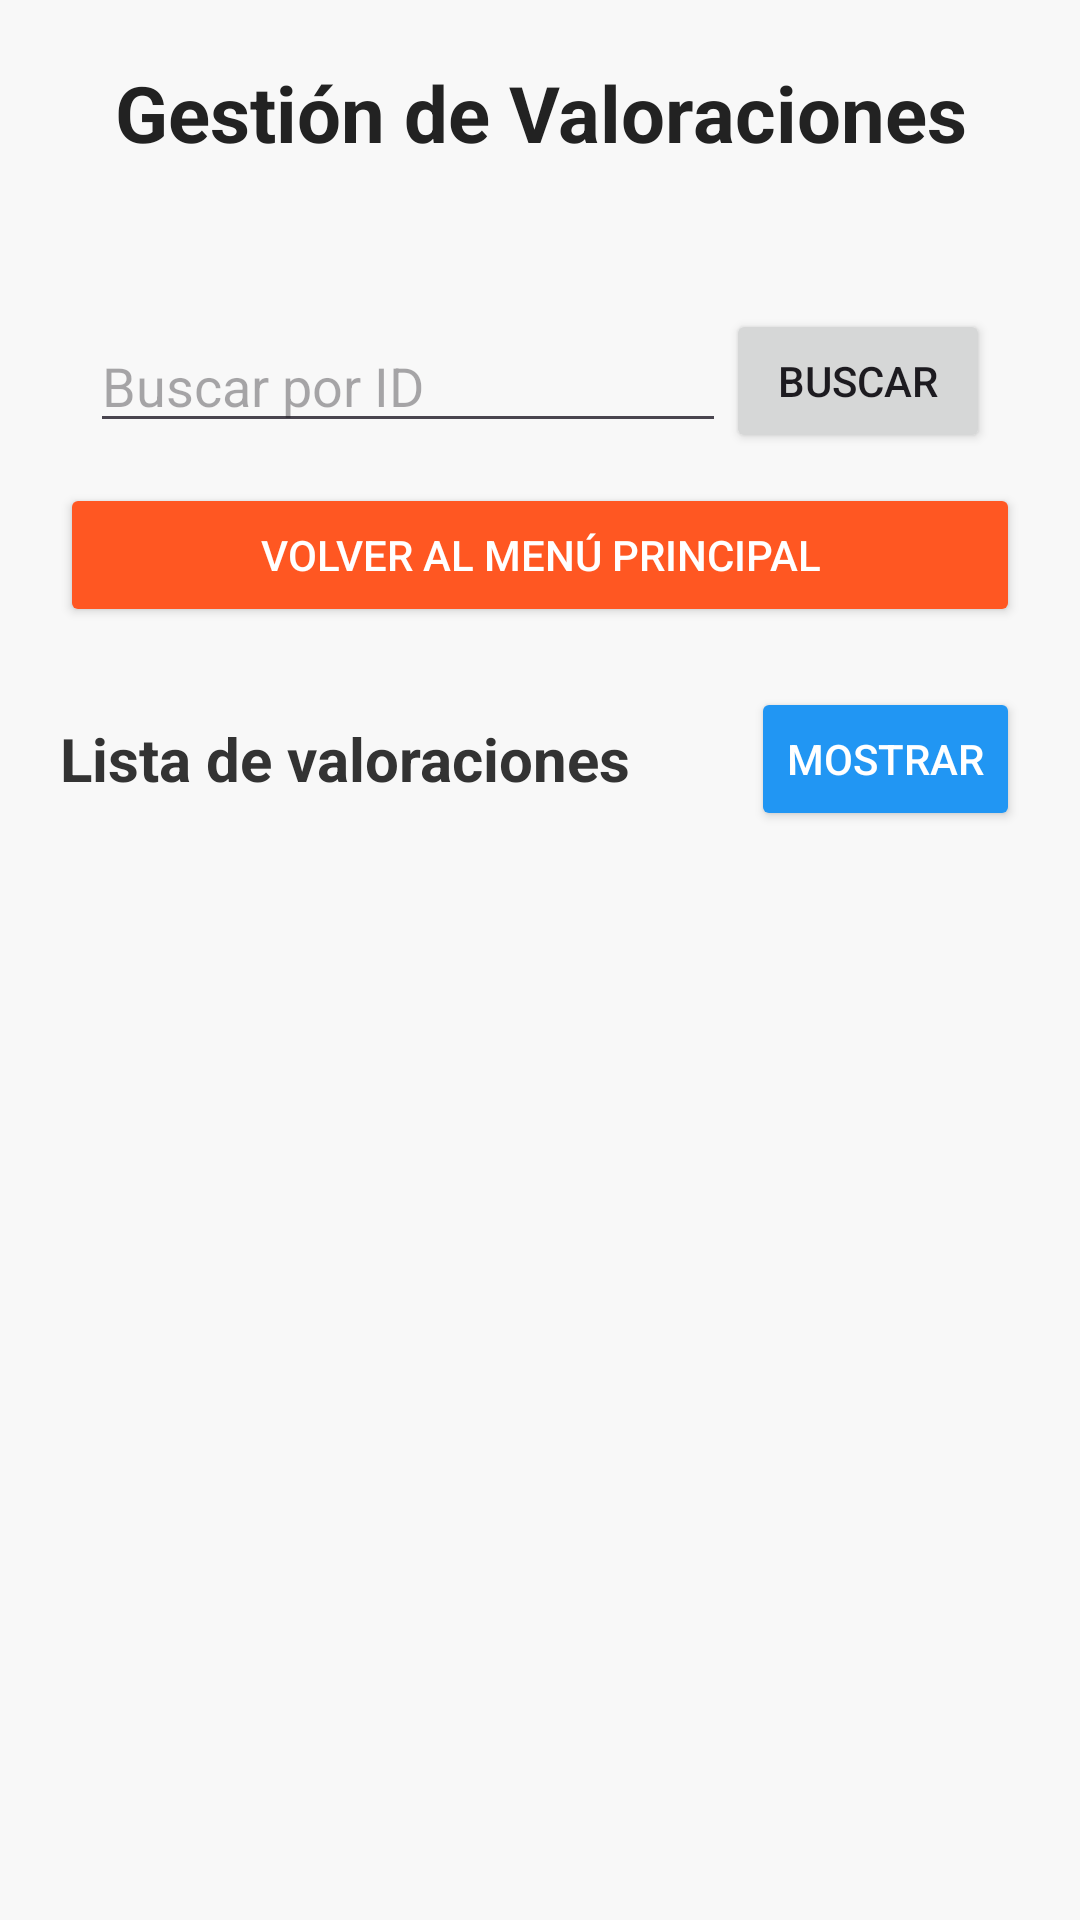

Produce the Android XML layout that renders to this screen, including the resource entries it uses.
<!-- AndroidManifest.xml: application theme Theme.AppInterface -->
<!-- res/layout/activity_valoracion.xml -->
<?xml version="1.0" encoding="utf-8"?>
<ScrollView xmlns:android="http://schemas.android.com/apk/res/android"
            xmlns:app="http://schemas.android.com/apk/res-auto"
            xmlns:tools="http://schemas.android.com/tools"
            android:id="@+id/main"
            android:layout_width="match_parent"
            android:layout_height="match_parent"
            tools:context=".ValoracionActivity"
            android:fillViewport="true"
            android:background="#F8F8F8">

    <LinearLayout
            android:orientation="vertical"
            android:padding="20dp"
            android:layout_width="match_parent"
            android:layout_height="wrap_content">


        
        <TextView
                android:id="@+id/tvTituloValoracion"
                android:layout_width="match_parent"
                android:layout_height="wrap_content"
                android:text="Gestión de Valoraciones"
                android:textAlignment="center"
                android:textSize="26sp"
                android:textStyle="bold"
                android:textColor="#222"
                android:paddingBottom="18dp" />


        
        <androidx.cardview.widget.CardView
                android:layout_width="match_parent"
                android:layout_height="wrap_content"
                android:layout_marginBottom="20dp"
                android:padding="16dp"
                android:elevation="4dp"
                android:backgroundTint="#FFFFFF"
                app:cardCornerRadius="12dp">

            <LinearLayout
                    android:orientation="vertical"
                    android:layout_width="match_parent"
                    android:layout_height="wrap_content">


            </LinearLayout>
        </androidx.cardview.widget.CardView>





        
        <LinearLayout
                android:orientation="horizontal"
                android:layout_width="match_parent"
                android:layout_height="wrap_content"
                android:gravity="center_vertical"
                android:padding="10dp">

            <EditText
                    android:id="@+id/txtBuscarId"
                    android:layout_width="0dp"
                    android:layout_height="wrap_content"
                    android:layout_weight="1"
                    android:hint="Buscar por ID"
                    android:inputType="number" />

            <Button
                    android:id="@+id/btnBuscarId"
                    android:layout_width="wrap_content"
                    android:layout_height="wrap_content"
                    android:text="Buscar" />
        </LinearLayout>


        
        <Button
                android:id="@+id/btnVolver"
                android:layout_width="match_parent"
                android:layout_height="wrap_content"
                android:text="Volver al Menú Principal"
                android:backgroundTint="#FF5722"
                android:textColor="#FFF"
                android:layout_marginBottom="20dp" />


        
        <LinearLayout
                android:layout_width="match_parent"
                android:layout_height="wrap_content"
                android:orientation="horizontal"
                android:gravity="center_vertical"
                android:layout_marginBottom="10dp">

            <TextView
                    android:layout_width="0dp"
                    android:layout_height="wrap_content"
                    android:layout_weight="1"
                    android:text="Lista de valoraciones"
                    android:textSize="20sp"
                    android:textStyle="bold"
                    android:textColor="#333" />

            <Button
                    android:id="@+id/btnMostrarValoraciones"
                    android:layout_width="wrap_content"
                    android:layout_height="wrap_content"
                    android:text="Mostrar"
                    android:onClick="mostrarValoraciones"
                    android:backgroundTint="#2196F3"
                    android:textColor="#FFF"
                    android:layout_marginLeft="10dp" />
        </LinearLayout>


        
        <androidx.recyclerview.widget.RecyclerView
                android:id="@+id/RecyValoraciones"
                android:layout_width="match_parent"
                android:layout_height="wrap_content"
                android:nestedScrollingEnabled="true"
                android:layout_marginBottom="30dp" />

    </LinearLayout>
</ScrollView>
<!-- resources referenced by this layout -->
<resources>
  <style name="Theme.AppInterface" parent="Base.Theme.AppInterface" />
  <style name="Base.Theme.AppInterface" parent="Theme.Material3.DayNight.NoActionBar">
  		
  		
  	</style>
</resources>
